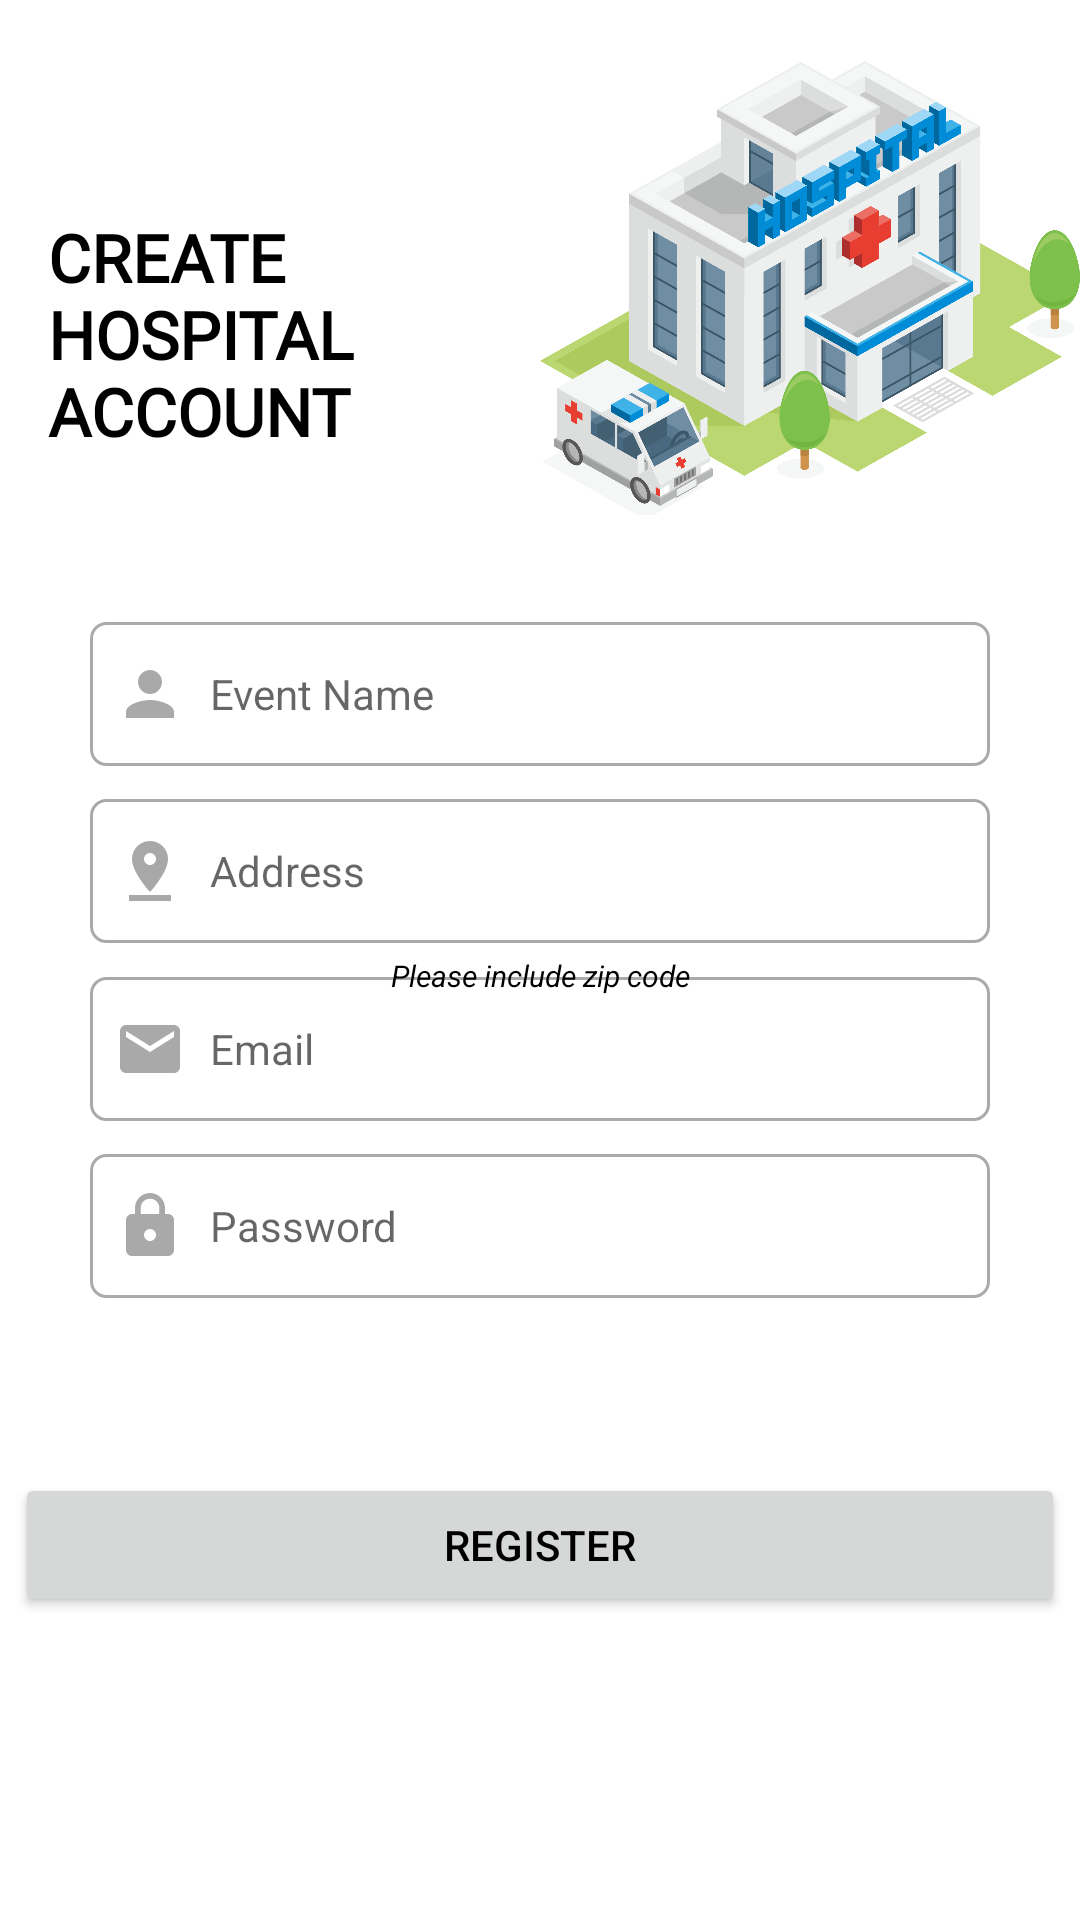

Produce the Android XML layout that renders to this screen, including the resource entries it uses.
<!-- AndroidManifest.xml: activity theme LauncherTheme -->
<!-- res/layout/activity_hospital_sign_up.xml -->
<?xml version="1.0" encoding="utf-8"?>
<androidx.constraintlayout.widget.ConstraintLayout xmlns:android="http://schemas.android.com/apk/res/android"
    xmlns:app="http://schemas.android.com/apk/res-auto"
    xmlns:tools="http://schemas.android.com/tools"
    android:layout_width="match_parent"
    android:layout_height="match_parent"
    tools:context="Activities.SignupActivity">


    <TextView
        android:layout_width="0dp"
        android:layout_height="wrap_content"
        android:layout_marginStart="16dp"
        android:layout_weight="0.5"
        android:fontFamily="@font/barlow_medium"
        android:maxLines="3"
        android:text="@string/create_hospital_account"

        android:textAlignment="viewStart"
        android:textSize="22sp"
        android:textStyle="bold"
        app:autoSizeMinTextSize="5sp"
        app:autoSizeStepGranularity="1sp"
        app:autoSizeTextType="uniform"
        app:layout_constraintBottom_toTopOf="@+id/guideline8"
        app:layout_constraintEnd_toStartOf="@+id/guideline3"
        app:layout_constraintHorizontal_bias="1.0"
        app:layout_constraintStart_toStartOf="parent"
        app:layout_constraintTop_toTopOf="parent"
        app:layout_constraintVertical_bias="0.638" />

    <EditText
        android:id="@+id/hospSignupName"
        style="@style/Widget.MaterialComponents.TextInputLayout.FilledBox"
        android:layout_width="300dp"
        android:layout_height="wrap_content"
        android:background="@drawable/borders_making"
        android:drawableStart="@drawable/custom_fullname_icon"
        android:drawablePadding="8dp"
        android:hint="@string/name_hint_hospital"
        android:inputType="textEmailAddress"
        android:minHeight="48dp"
        android:paddingStart="8dp"
        app:layout_constraintBottom_toBottomOf="parent"
        app:layout_constraintEnd_toEndOf="parent"
        app:layout_constraintStart_toStartOf="parent"
        app:layout_constraintTop_toTopOf="parent"
        app:layout_constraintVertical_bias="0.35"
        tools:ignore="RtlSymmetry,TextContrastCheck"
        android:autofillHints="" />

    <EditText
        android:id="@+id/hospSignupAddr"
        style="@style/Widget.MaterialComponents.TextInputLayout.FilledBox"
        android:layout_width="300dp"
        android:layout_height="wrap_content"
        android:autofillHints=""
        android:background="@drawable/borders_making"
        android:drawableStart="@drawable/ic_baseline_pin_drop_24"
        android:drawablePadding="8dp"
        android:hint="@string/address_hint_hospital"
        android:inputType="textEmailAddress"
        android:minHeight="48dp"
        android:paddingStart="8dp"
        app:layout_constraintBottom_toBottomOf="parent"
        app:layout_constraintEnd_toEndOf="parent"
        app:layout_constraintStart_toStartOf="parent"
        app:layout_constraintTop_toTopOf="parent"
        app:layout_constraintVertical_bias="0.45"
        tools:ignore="RtlSymmetry,TextContrastCheck" />

    <EditText
        android:id="@+id/hospSignupEmail"
        style="@style/Widget.MaterialComponents.TextInputLayout.FilledBox"
        android:layout_width="300dp"
        android:layout_height="wrap_content"
        android:background="@drawable/borders_making"
        android:drawableStart="@drawable/custom_email_icon"
        android:drawablePadding="8dp"
        android:hint="@string/email_signup_box_hint"
        android:inputType="textEmailAddress"
        android:minHeight="48dp"
        android:paddingStart="8dp"
        android:paddingEnd="8dp"
        app:layout_constraintBottom_toBottomOf="parent"
        app:layout_constraintEnd_toEndOf="parent"
        app:layout_constraintStart_toStartOf="parent"
        app:layout_constraintTop_toTopOf="parent"
        app:layout_constraintVertical_bias="0.55"
        tools:ignore="TextContrastCheck"
        android:autofillHints="" />

    <EditText
        android:id="@+id/hospSignupPass"
        style="@style/Widget.MaterialComponents.TextInputLayout.FilledBox"
        android:layout_width="300dp"
        android:layout_height="wrap_content"
        android:autofillHints="password"
        android:background="@drawable/borders_making"
        android:drawableStart="@drawable/custom_lock_icon"
        android:drawablePadding="8dp"
        android:hint="@string/password_signup_box_hint"
        android:inputType="textPassword"
        android:minHeight="48dp"
        android:paddingStart="8dp"
        android:paddingEnd="8dp"
        app:layout_constraintBottom_toBottomOf="parent"
        app:layout_constraintEnd_toEndOf="parent"
        app:layout_constraintStart_toStartOf="parent"
        app:layout_constraintTop_toTopOf="parent"
        app:layout_constraintVertical_bias="0.65"
        tools:ignore="TextContrastCheck" />

    <Button
        android:id="@+id/hospSignupBtn"
        android:layout_width="350dp"
        android:layout_height="wrap_content"
        android:layout_gravity="center"
        android:layout_weight=".0005"
        android:text="@string/register_button"
        app:layout_constraintBottom_toBottomOf="parent"
        app:layout_constraintEnd_toEndOf="parent"
        app:layout_constraintHorizontal_bias="0.491"
        app:layout_constraintStart_toStartOf="parent"
        app:layout_constraintTop_toBottomOf="@+id/hospSignupPass"
        app:layout_constraintVertical_bias="0.366" />

    <androidx.constraintlayout.widget.Guideline
        android:id="@+id/guideline8"
        android:layout_width="wrap_content"
        android:layout_height="wrap_content"
        android:orientation="horizontal"
        app:layout_constraintGuide_percent="0.3" />

    <androidx.constraintlayout.widget.Guideline
        android:id="@+id/guideline3"
        android:layout_width="wrap_content"
        android:layout_height="wrap_content"
        android:orientation="vertical"
        app:layout_constraintGuide_percent="0.5" />

    <ImageView
        android:layout_width="0dp"
        android:layout_height="0dp"
        android:contentDescription="TODO"
        android:src="@drawable/hospital_marker"
        app:layout_constraintBottom_toTopOf="@+id/guideline8"
        app:layout_constraintEnd_toEndOf="parent"
        app:layout_constraintStart_toStartOf="@+id/guideline3"
        app:layout_constraintTop_toTopOf="parent" />

    <TextView
        android:id="@+id/textView13"
        android:layout_width="wrap_content"
        android:layout_height="wrap_content"
        android:layout_marginTop="4dp"
        android:text="@string/please_include_zip_code"
        android:textAlignment="center"
        android:textSize="10sp"
        android:textColor="@android:color/black"
        android:textStyle="italic"
        app:layout_constraintBottom_toBottomOf="parent"
        app:layout_constraintEnd_toEndOf="parent"
        app:layout_constraintStart_toStartOf="parent"
        app:layout_constraintTop_toBottomOf="@+id/hospSignupAddr"
        app:layout_constraintVertical_bias="0.0" />


</androidx.constraintlayout.widget.ConstraintLayout>
<!-- resources referenced by this layout -->
<resources>
  <!-- drawable custom_email_icon (drawable) -->
  <?xml version="1.0" encoding="utf-8"?>
  <selector xmlns:android="http://schemas.android.com/apk/res/android">
  
      <item android:drawable="@drawable/ic_email_focused" android:state_focused="true" />
  
      <item android:drawable="@drawable/ic_email" android:state_focused="false" />
  </selector>
  <!-- drawable custom_fullname_icon (drawable) -->
  <?xml version="1.0" encoding="utf-8"?>
  <selector xmlns:android="http://schemas.android.com/apk/res/android">
  
      <item android:drawable="@drawable/ic_fullname_focused" android:state_focused="true" />
  
      <item android:drawable="@drawable/ic_fullname" android:state_focused="false" />
  </selector>
  <!-- drawable custom_lock_icon (drawable) -->
  <?xml version="1.0" encoding="utf-8"?>
  <selector xmlns:android="http://schemas.android.com/apk/res/android">
  
      <item android:drawable="@drawable/ic_lock_focused" android:state_focused="true" />
  
      <item android:drawable="@drawable/ic_lock" android:state_focused="false" />
  </selector>
  <string name="address_hint_hospital">Address</string>
  <string name="create_hospital_account">CREATE HOSPITAL ACCOUNT</string>
  <string name="email_signup_box_hint">Email</string>
  <string name="name_hint_hospital" tools:ignore="MissingTranslation">Event Name</string>
  <string name="password_signup_box_hint">Password</string>
  <string name="please_include_zip_code">Please include zip code</string>
  <string name="register_button">REGISTER</string>
  <style name="LauncherTheme" parent="MainTheme">
          <item name="android:textColorPrimary">@android:color/black</item>
          <item name="android:textColor">@android:color/black</item>
      </style>
  <!-- drawable ic_email_focused (drawable) -->
  <vector xmlns:android="http://schemas.android.com/apk/res/android"
      android:width="24dp"
      android:height="24dp"
      android:tint="#000000"
      android:viewportWidth="24"
      android:viewportHeight="24">
      <path
          android:fillColor="@android:color/black"
          android:pathData="M20,4L4,4c-1.1,0 -1.99,0.9 -1.99,2L2,18c0,1.1 0.9,2 2,2h16c1.1,0 2,-0.9 2,-2L22,6c0,-1.1 -0.9,-2 -2,-2zM20,8l-8,5 -8,-5L4,6l8,5 8,-5v2z" />
  </vector>
  <!-- drawable ic_email (drawable) -->
  <vector xmlns:android="http://schemas.android.com/apk/res/android"
      android:width="24dp"
      android:height="24dp"
      android:tint="#A9A9A9"
      android:viewportWidth="24"
      android:viewportHeight="24">
      <path
          android:fillColor="@android:color/white"
          android:pathData="M20,4L4,4c-1.1,0 -1.99,0.9 -1.99,2L2,18c0,1.1 0.9,2 2,2h16c1.1,0 2,-0.9 2,-2L22,6c0,-1.1 -0.9,-2 -2,-2zM20,8l-8,5 -8,-5L4,6l8,5 8,-5v2z" />
  </vector>
  <!-- drawable ic_fullname (drawable) -->
  <vector xmlns:android="http://schemas.android.com/apk/res/android"
      android:width="24dp"
      android:height="24dp"
      android:tint="#A9A9A9"
      android:viewportWidth="24"
      android:viewportHeight="24">
      <path
          android:fillColor="@android:color/white"
          android:pathData="M12,12c2.21,0 4,-1.79 4,-4s-1.79,-4 -4,-4 -4,1.79 -4,4 1.79,4 4,4zM12,14c-2.67,0 -8,1.34 -8,4v2h16v-2c0,-2.66 -5.33,-4 -8,-4z" />
  </vector>
  <style name="MainTheme" parent="Theme.MaterialComponents.Light.NoActionBar">
          <item name="android:textColor">@android:color/white</item>
          <item name="colorPrimary">@color/changed_red</item>
          <item name="android:statusBarColor">@color/changed_red</item>
          <item name="colorAccent">@color/changed_red</item>
          <item name="snackbarStyle">@style/MySnackBarStyle</item>
  
      </style>
  <color name="changed_red">#b82323</color>
  <style name="MySnackBarStyle" parent="Widget.MaterialComponents.Snackbar">
          <item name="android:background">@color/changed_red</item>
      </style>
</resources>
